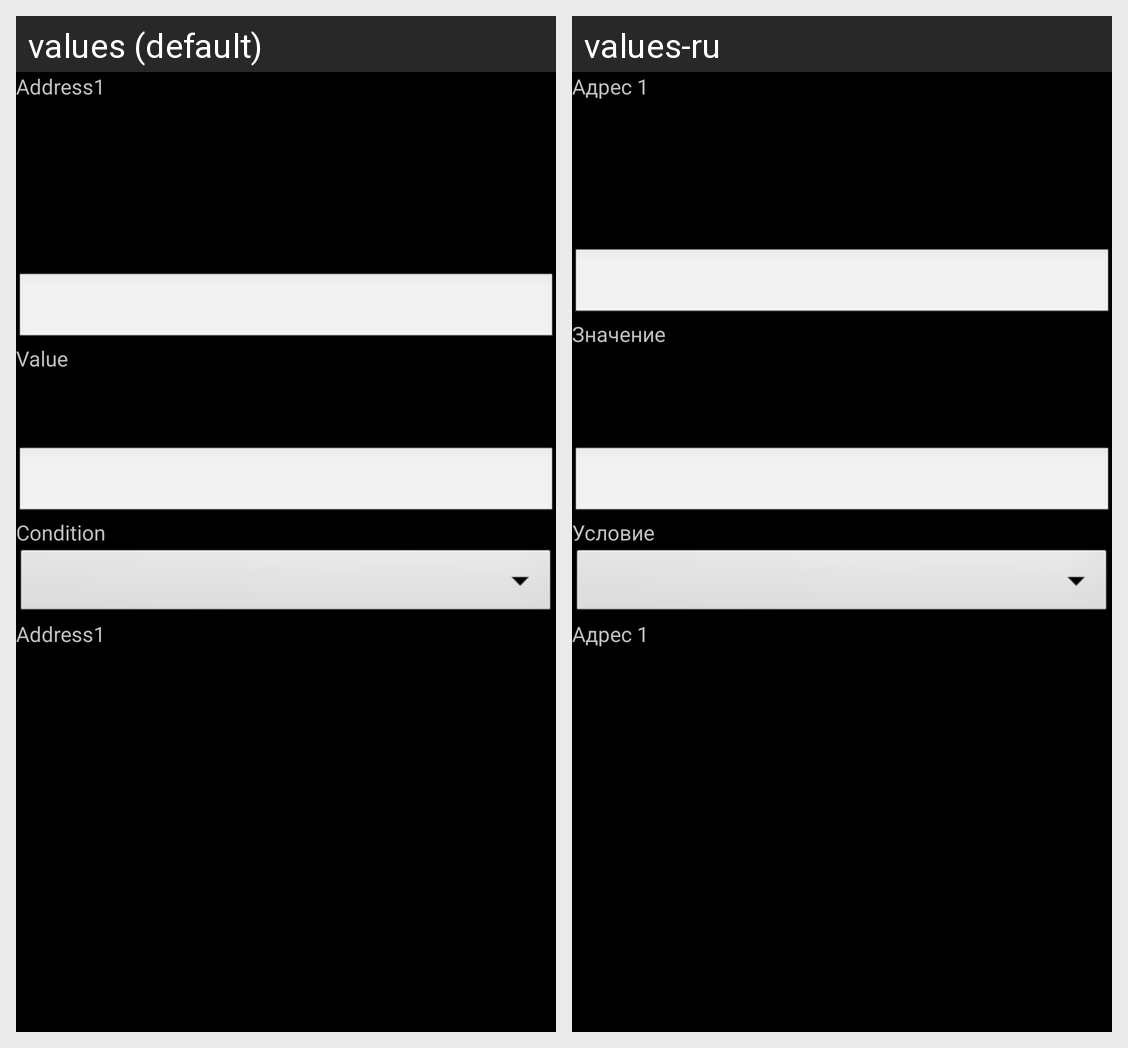

This grid shows one Android layout under two languages. Give, for every string resource on the screen, its name, the default text and each shown locale's text.
Android screen res/layout/layout_form_bp_list.xml rendered under 2 locales, left to right: values (default), values-ru. Device: Nexus 5 (rendered at 1080×1920; each locale shown at half size, 540×960, under a caption strip naming it); theme android:Theme.NoTitleBar.Fullscreen.
Strings drawn on this screen, with the default value and each locale's value (text and hints the layout hard-codes, and strings that could not be matched under every locale, appear in the picture but are not listed):

bp_address1
  values: Address1
  values-ru: Адрес 1

bp_value
  values: Value
  values-ru: Значение

bp_condition
  values: Condition
  values-ru: Условие
